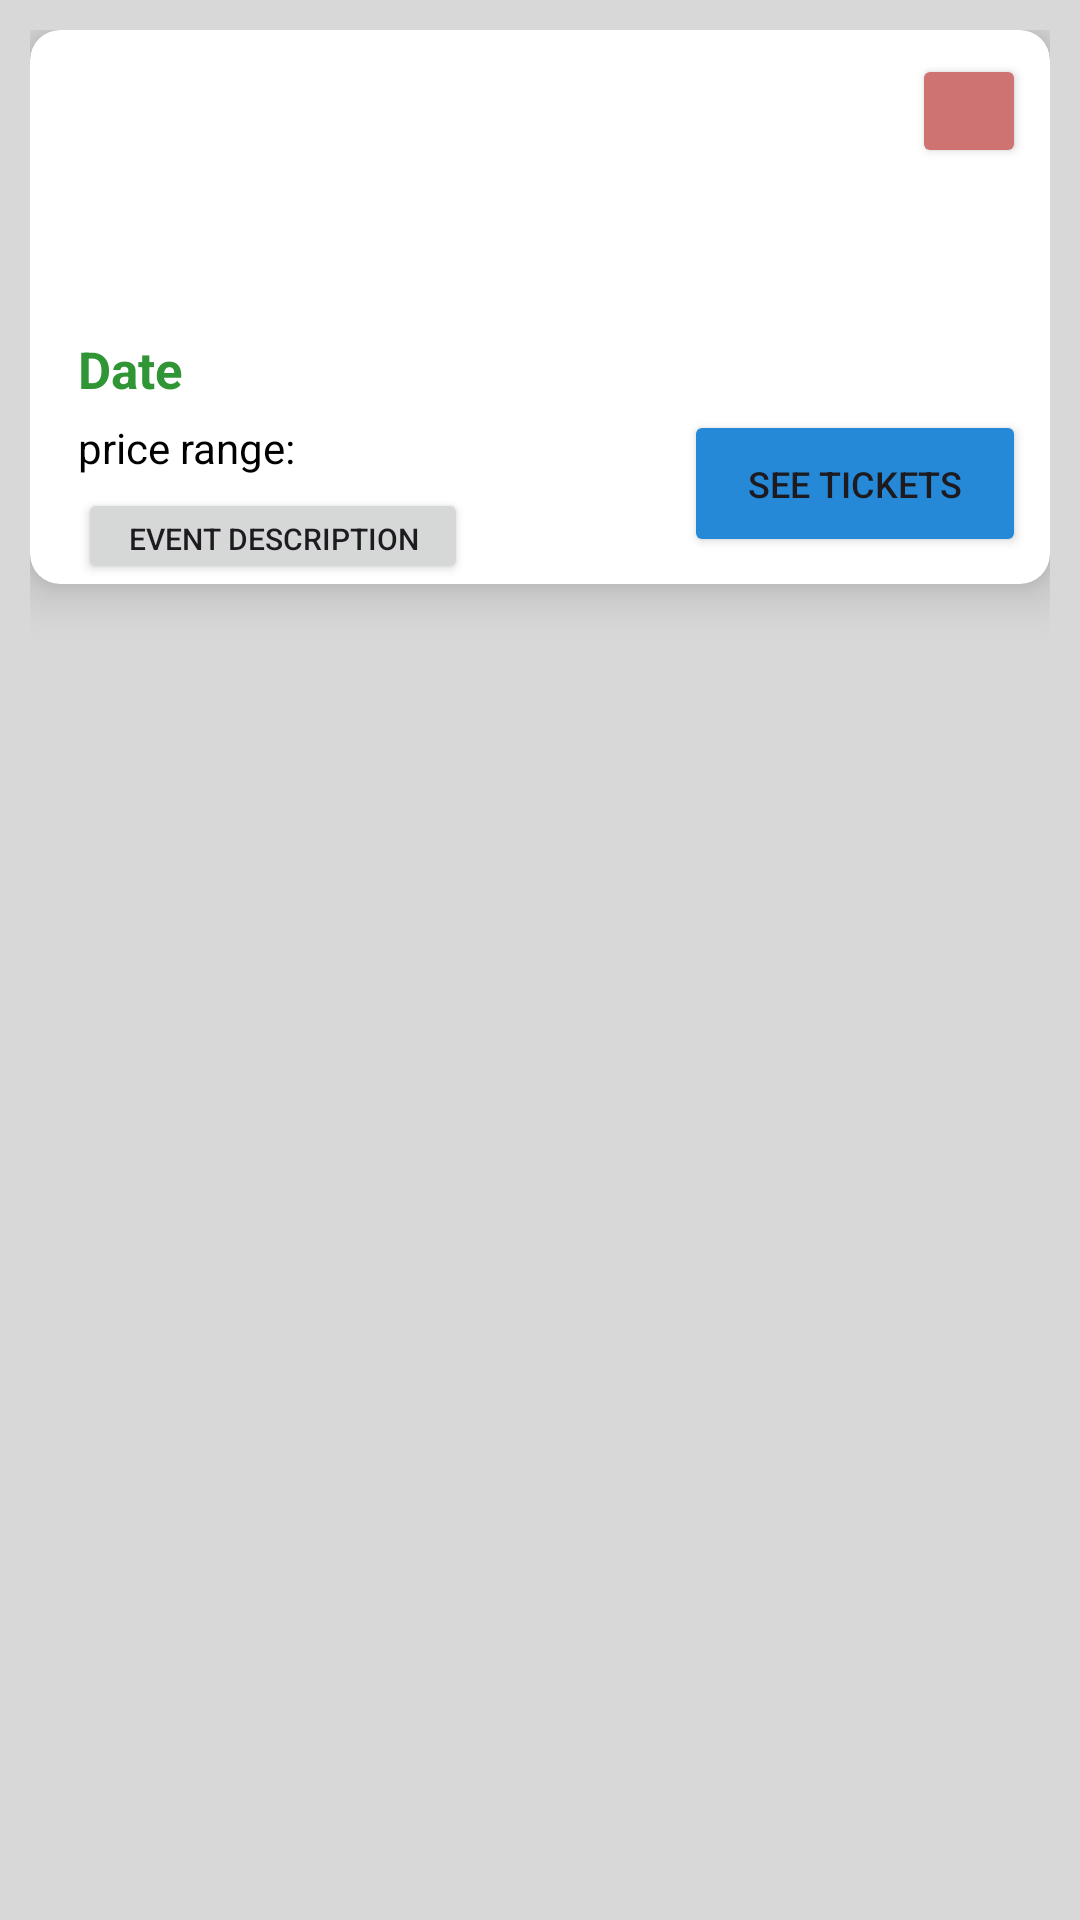

Reconstruct the res/layout file that produces this screen, plus the resources it refers to.
<!-- AndroidManifest.xml: application theme Theme.TicketMasterAndroid -->
<!-- res/layout/user_row.xml -->
<?xml version="1.0" encoding="utf-8"?>

<androidx.constraintlayout.widget.ConstraintLayout xmlns:android="http://schemas.android.com/apk/res/android"
    xmlns:app="http://schemas.android.com/apk/res-auto"
    xmlns:tools="http://schemas.android.com/tools"
    android:layout_width="match_parent"
    android:layout_height="wrap_content"
    android:background="#D8D8D8"
    android:padding="10dp">

    <androidx.cardview.widget.CardView
        android:id="@+id/Cardview"
        android:layout_width="0dp"
        android:layout_height="wrap_content"
        app:cardCornerRadius="10dp"
        app:cardElevation="10dp"
        app:layout_constraintEnd_toEndOf="parent"
        app:layout_constraintStart_toStartOf="parent"
        app:layout_constraintTop_toTopOf="parent">

        <androidx.constraintlayout.widget.ConstraintLayout
            android:layout_width="match_parent"
            android:layout_height="wrap_content"
            android:backgroundTint="#E4D5D5">

            <ImageView
                android:id="@+id/person_icon"
                android:layout_width="0dp"
                android:layout_height="wrap_content"
                android:layout_marginStart="8dp"
                android:layout_marginEnd="8dp"
                android:contentDescription="@string/todo"
                android:padding="10dp"
                android:scaleType="fitCenter"
                app:layout_constraintBottom_toBottomOf="parent"
                app:layout_constraintEnd_toEndOf="parent"
                app:layout_constraintHorizontal_bias="0.432"
                app:layout_constraintStart_toStartOf="parent"
                app:layout_constraintTop_toTopOf="parent"
                app:layout_constraintVertical_bias="0.068"
                tools:srcCompat="@mipmap/ic_launcher" />

            <TextView
                android:id="@+id/eventNameText"
                android:layout_width="354dp"
                android:layout_height="wrap_content"
                android:layout_marginStart="16dp"
                android:layout_marginTop="0dp"
                android:textAppearance="@style/TextAppearance.AppCompat.Large"
                android:textColor="#2D81C3"
                android:textSize="18sp"
                android:textStyle="bold"
                app:layout_constraintEnd_toEndOf="parent"
                app:layout_constraintHorizontal_bias="0.0"
                app:layout_constraintStart_toStartOf="parent"
                app:layout_constraintTop_toBottomOf="@+id/person_icon"
                tools:text="John Doe" />

            <TextView
                android:id="@+id/addressText"
                android:layout_width="363dp"
                android:layout_height="21dp"
                android:layout_marginStart="16dp"
                android:layout_marginEnd="19dp"
                android:textAppearance="@style/TextAppearance.AppCompat.Small"
                android:textColor="#000000"
                android:textSize="13sp"
                android:textStyle="italic"
                app:layout_constraintEnd_toEndOf="parent"
                app:layout_constraintHorizontal_bias="0.0"
                app:layout_constraintStart_toStartOf="parent"
                app:layout_constraintTop_toBottomOf="@+id/venueText"
                tools:text="Male" />

            <TextView
                android:id="@+id/venueText"
                android:layout_width="363dp"
                android:layout_height="21dp"
                android:layout_marginStart="16dp"
                android:layout_marginTop="4dp"
                android:layout_marginEnd="19dp"
                android:textAppearance="@style/TextAppearance.AppCompat.Medium"
                android:textColor="#000000"
                android:textSize="14sp"
                android:textStyle="bold"
                app:layout_constraintEnd_toEndOf="parent"
                app:layout_constraintHorizontal_bias="0.0"
                app:layout_constraintStart_toStartOf="parent"
                app:layout_constraintTop_toBottomOf="@+id/eventNameText"
                tools:text="john.doe@gmail.com" />

            <TextView
                android:id="@+id/dateText"
                android:layout_width="363dp"
                android:layout_height="23dp"
                android:layout_marginStart="16dp"
                android:text="@string/date"
                android:textColor="#309534"
                android:textSize="17sp"
                android:textStyle="bold"
                app:layout_constraintStart_toStartOf="parent"
                app:layout_constraintTop_toBottomOf="@+id/addressText" />

            <TextView
                android:id="@+id/priceRangeText"
                android:layout_width="217dp"
                android:layout_height="23dp"
                android:layout_marginStart="16dp"
                android:layout_marginTop="5dp"
                android:text="@string/price_range"
                android:textColor="#000000"
                android:textSize="14sp"
                app:layout_constraintStart_toStartOf="parent"
                app:layout_constraintTop_toBottomOf="@+id/dateText" />

            <Button
                android:id="@+id/buttonTicket"
                android:layout_width="114dp"
                android:layout_height="49dp"
                android:layout_marginTop="24dp"
                android:layout_marginEnd="8dp"
                android:layout_marginBottom="8dp"
                android:backgroundTint="#2689D8"
                android:text="@string/see_tickets"
                android:textSize="12sp"
                app:layout_constraintBottom_toBottomOf="parent"
                app:layout_constraintEnd_toEndOf="parent"
                app:layout_constraintTop_toBottomOf="@+id/addressText" />

            <Button
                android:id="@+id/eventDescriptionButton"
                android:layout_width="130dp"
                android:layout_height="32dp"
                android:layout_marginStart="16dp"
                android:text="@string/event_description"
                android:textSize="10sp"
                app:layout_constraintStart_toStartOf="parent"
                app:layout_constraintTop_toBottomOf="@+id/priceRangeText" />

            <Button
                android:id="@+id/like_button"
                android:layout_width="38dp"
                android:layout_height="38dp"
                android:layout_marginTop="8dp"
                android:layout_marginEnd="8dp"
                android:backgroundTint="#CF7272"
                app:icon="@android:drawable/btn_star"
                app:iconGravity="top"
                app:iconSize="18dp"
                app:iconTint="#FFE500"
                app:layout_constraintEnd_toEndOf="parent"
                app:layout_constraintTop_toTopOf="parent" />


        </androidx.constraintlayout.widget.ConstraintLayout>
    </androidx.cardview.widget.CardView>

</androidx.constraintlayout.widget.ConstraintLayout>
<!-- resources referenced by this layout -->
<resources>
  <string name="date">Date</string>
  <string name="event_description">Event Description</string>
  <string name="price_range">price range:</string>
  <string name="see_tickets">See Tickets</string>
  <string name="todo">TODO</string>
  <style name="Theme.TicketMasterAndroid" parent="Base.Theme.TicketMasterAndroid" />
  <style name="Base.Theme.TicketMasterAndroid" parent="Theme.Material3.DayNight.NoActionBar">
          
          
      </style>
</resources>
